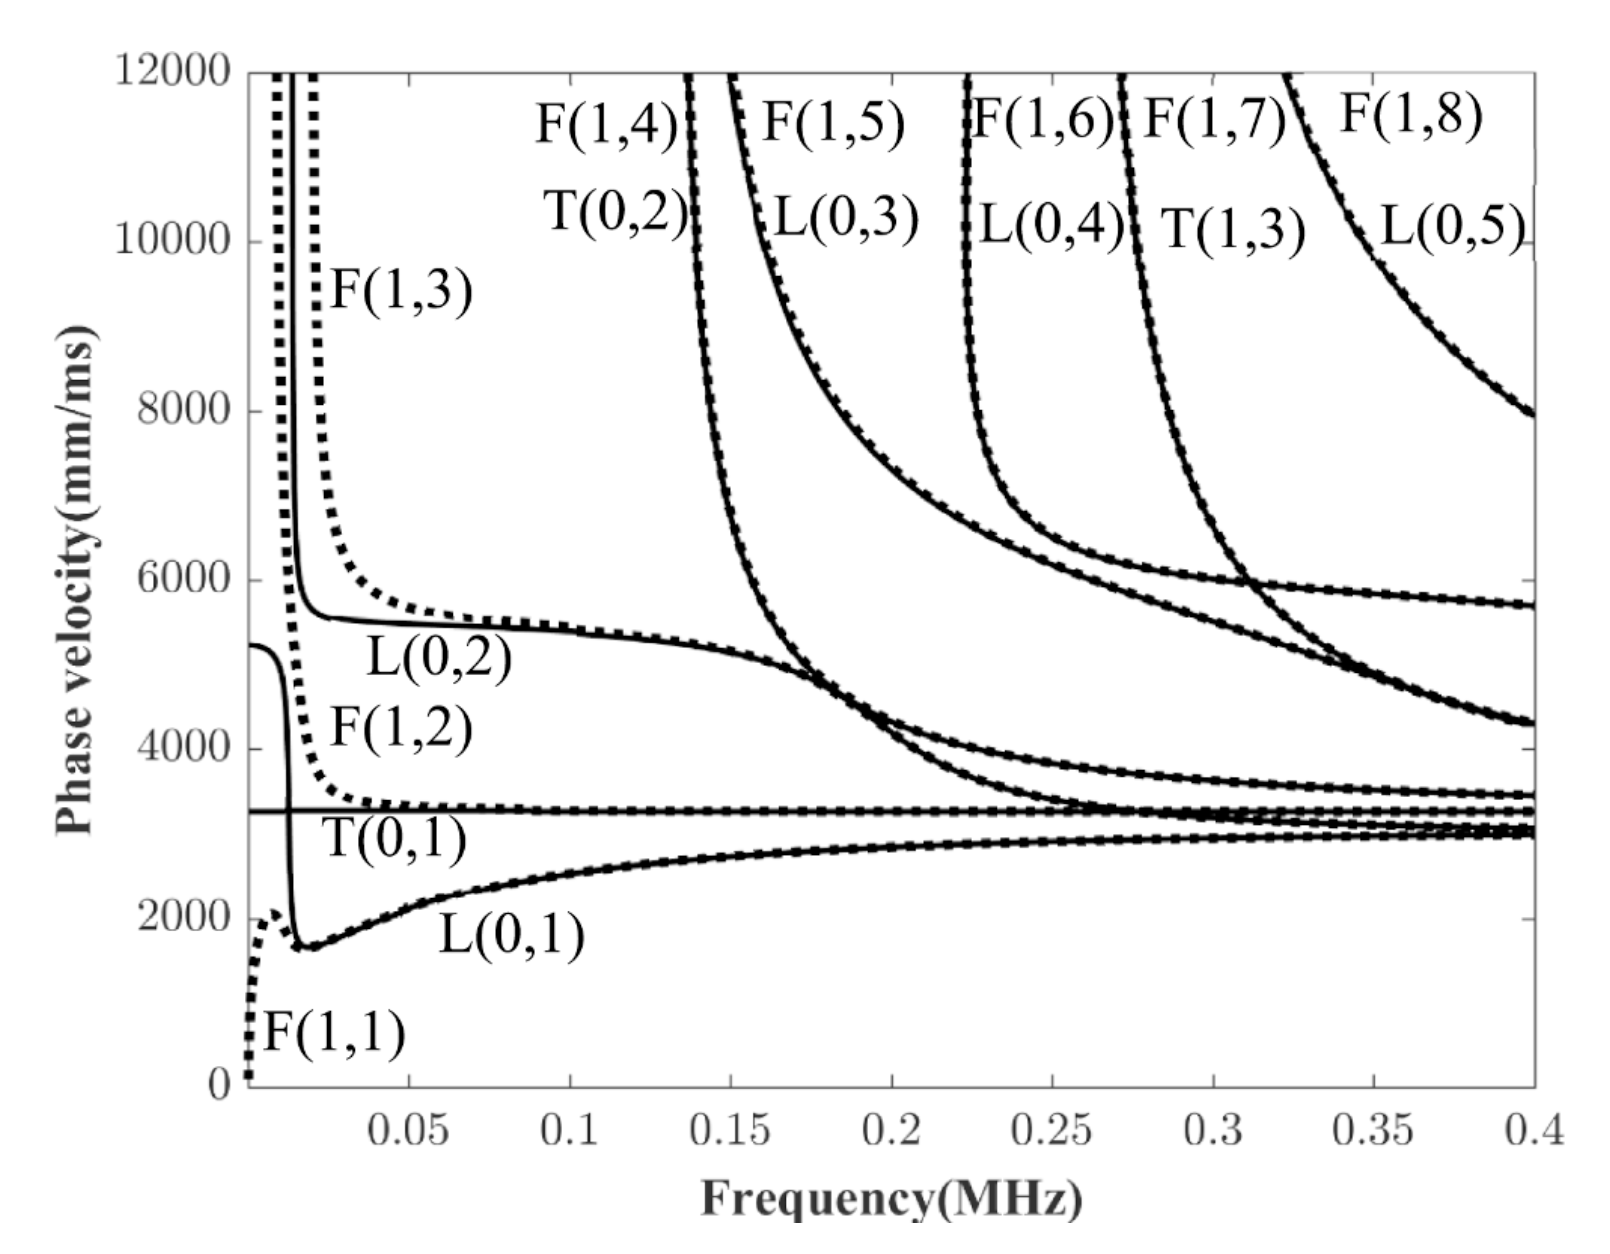

Data behind this chart, as committed beside it:
L01, , L02, , L04, , F13, , F12, , F11, 
X, Y, X, Y, X, Y, X, Y, X, Y, X, Y
0.0002532, 5231, 0.01392, 11962, 0.2235, 11942, 0.02, 11942, 0.008861, 11923, 0.0002532, 173.1
0.005316, 5192, 0.01392, 9885, 0.2225, 10346, 0.02152, 9019, 0.009873, 8808, 0.001266, 1269
0.008861, 5058, 0.01443, 7288, 0.2241, 9173, 0.02405, 7231, 0.0119, 6327, 0.002785, 1712
0.01089, 4808, 0.01494, 6462, 0.2261, 8038, 0.02709, 6558, 0.01544, 4788, 0.00481, 1942
0.0119, 4500, 0.01595, 5981, 0.2327, 7192, 0.03165, 6154, 0.01797, 4135, 0.007342, 2058
0.01241, 3846, 0.01848, 5712, 0.2484, 6538, 0.03975, 5846, 0.02253, 3692, 0.01139, 1846
0.01291, 2673, 0.02304, 5577, 0.2782, 6135, 0.05089, 5673, 0.02608, 3519, 0.01544, 1673
0.01342, 2077, 0.03013, 5538, 0.3051, 5981, 0.0681, 5538, 0.03114, 3442, 0.02101, 1673
0.01494, 1788, 0.03924, 5519, 0.338, 5865, 0.08633, 5500, 0.03671, 3385, 0.02658, 1769
0.01848, 1654, 0.04886, 5481, 0.3663, 5808, 0.1152, 5365, 0.04835, 3346, 0.04228, 2019
0.02456, 1731, 0.05797, 5462, 0.3987, 5692, 0.1496, 5173, 0.07266, 3308, 0.07114, 2346
0.05342, 2173, 0.08127, 5423, , , 0.1719, 4885, 0.1015, 3269, 0.1116, 2577
0.07367, 2346, 0.09494, 5404, , , 0.1851, 4615, 0.1603, 3269, 0.1476, 2731
0.102, 2538, 0.1122, 5327, , , , , 0.2458, 3269, 0.1856, 2827
0.1425, 2712, 0.1344, 5250, , , , , 0.3992, 3269, 0.2094, 2865
0.1922, 2827, 0.1653, 4981, , , , , , , 0.2438, 2885
0.2397, 2904, 0.1866, 4596, , , , , , , 0.2853, 2942
0.3071, 2962, 0.2028, 4115, , , , , , , 0.3441, 2981
0.3724, 2981, 0.2241, 3692, , , , , , , 0.3977, 2981
0.3997, 3000, 0.2478, 3423, , , , , , , , 
, , 0.26, 3346, , , , , , , , 
, , 0.2965, 3212, , , , , , , , 
, , 0.3456, 3115, , , , , , , , 
, , 0.3992, 3077, , , , , , , , 
